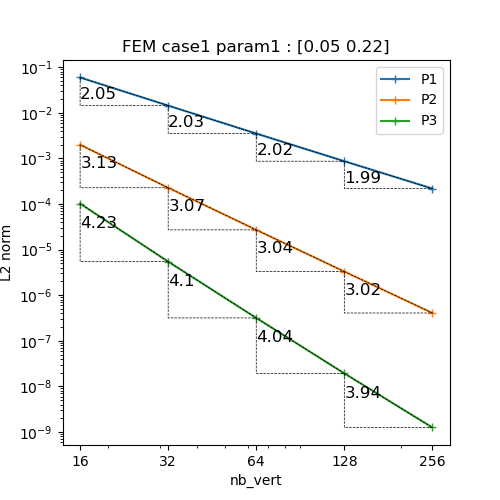

The file beside this chart, header and first rows:
N, P1, P2, P3
16, 0.0595, 0.001993, 0.0001022
32, 0.01439, 0.0002274, 5.450939407638278e-06
64, 0.003514, 2.711446399351986e-05, 3.1751414552990385e-07
128, 0.0008682, 3.3049323576553823e-06, 1.930906141760648e-08
256, 0.0002181, 4.074485945348075e-07, 1.2558084864427947e-09
